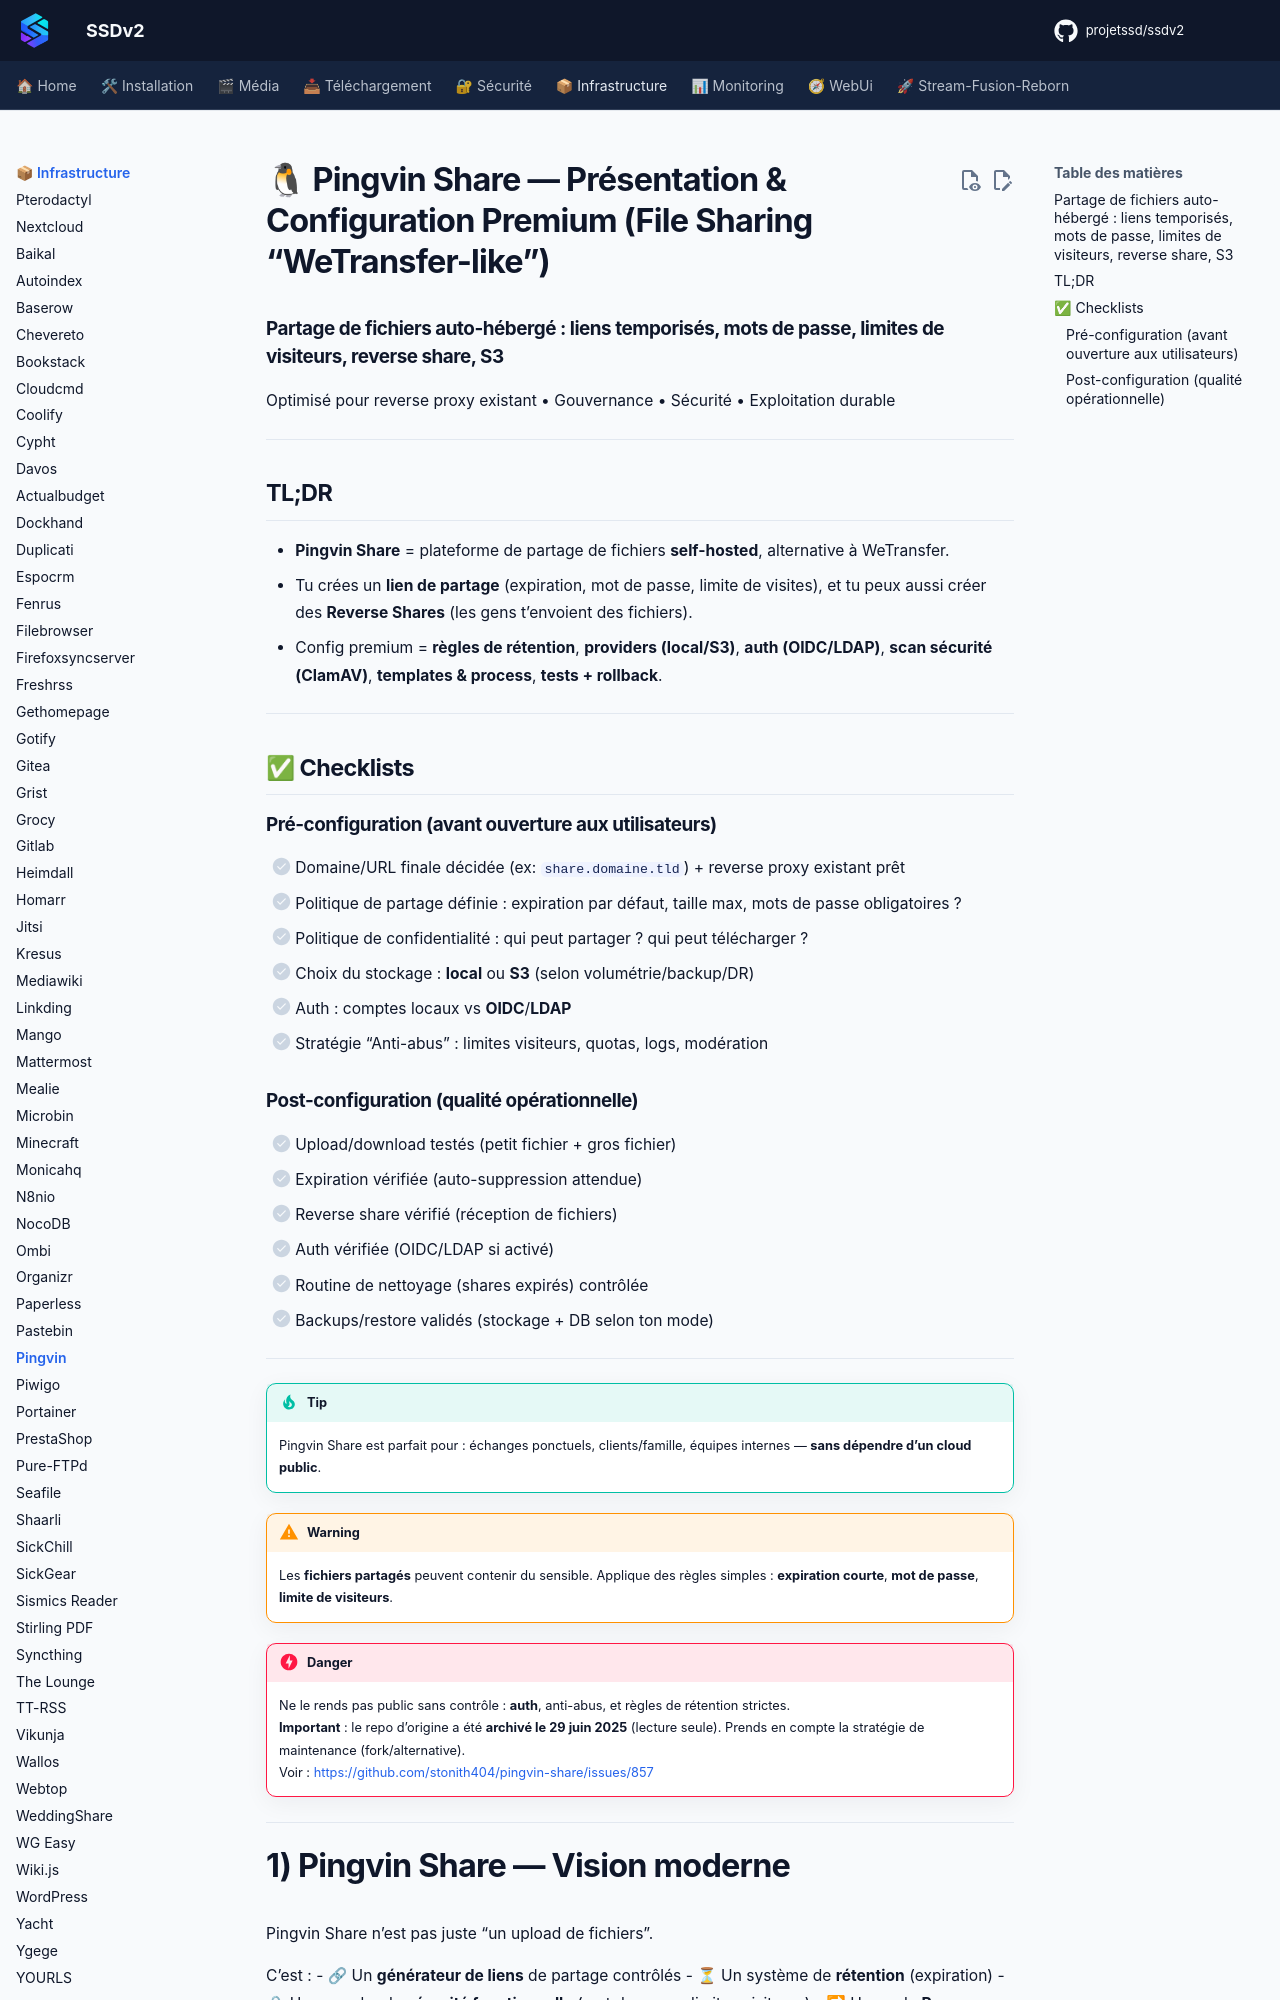

repository: projetssd/ssdv2_docs · page: applications/infrastructure/pingvin/index.html · generator: mkdocs

# 🐧 Pingvin Share — Présentation & Configuration Premium (File Sharing “WeTransfer-like”)

### Partage de fichiers auto-hébergé : liens temporisés, mots de passe, limites de visiteurs, reverse share, S3
Optimisé pour reverse proxy existant • Gouvernance • Sécurité • Exploitation durable

---

## TL;DR

- **Pingvin Share** = plateforme de partage de fichiers **self-hosted**, alternative à WeTransfer.
- Tu crées un **lien de partage** (expiration, mot de passe, limite de visites), et tu peux aussi créer des **Reverse Shares** (les gens t’envoient des fichiers).
- Config premium = **règles de rétention**, **providers (local/S3)**, **auth (OIDC/LDAP)**, **scan sécurité (ClamAV)**, **templates & process**, **tests + rollback**.

---

## ✅ Checklists

### Pré-configuration (avant ouverture aux utilisateurs)
- [ ] Domaine/URL finale décidée (ex: `share.domaine.tld`) + reverse proxy existant prêt
- [ ] Politique de partage définie : expiration par défaut, taille max, mots de passe obligatoires ?
- [ ] Politique de confidentialité : qui peut partager ? qui peut télécharger ?
- [ ] Choix du stockage : **local** ou **S3** (selon volumétrie/backup/DR)
- [ ] Auth : comptes locaux vs **OIDC**/**LDAP**
- [ ] Stratégie “Anti-abus” : limites visiteurs, quotas, logs, modération

### Post-configuration (qualité opérationnelle)
- [ ] Upload/download testés (petit fichier + gros fichier)
- [ ] Expiration vérifiée (auto-suppression attendue)
- [ ] Reverse share vérifié (réception de fichiers)
- [ ] Auth vérifiée (OIDC/LDAP si activé)
- [ ] Routine de nettoyage (shares expirés) contrôlée
- [ ] Backups/restore validés (stockage + DB selon ton mode)

---

> [!TIP]
> Pingvin Share est parfait pour : échanges ponctuels, clients/famille, équipes internes — **sans dépendre d’un cloud public**.

> [!WARNING]
> Les **fichiers partagés** peuvent contenir du sensible. Applique des règles simples : **expiration courte**, **mot de passe**, **limite de visiteurs**.

> [!DANGER]
> Ne le rends pas public sans contrôle : **auth**, anti-abus, et règles de rétention strictes.  
> **Important** : le repo d’origine a été **archivé le 29 juin 2025** (lecture seule). Prends en compte la stratégie de maintenance (fork/alternative).  
> Voir : https://github.com/stonith404/pingvin-share/issues/857

---
